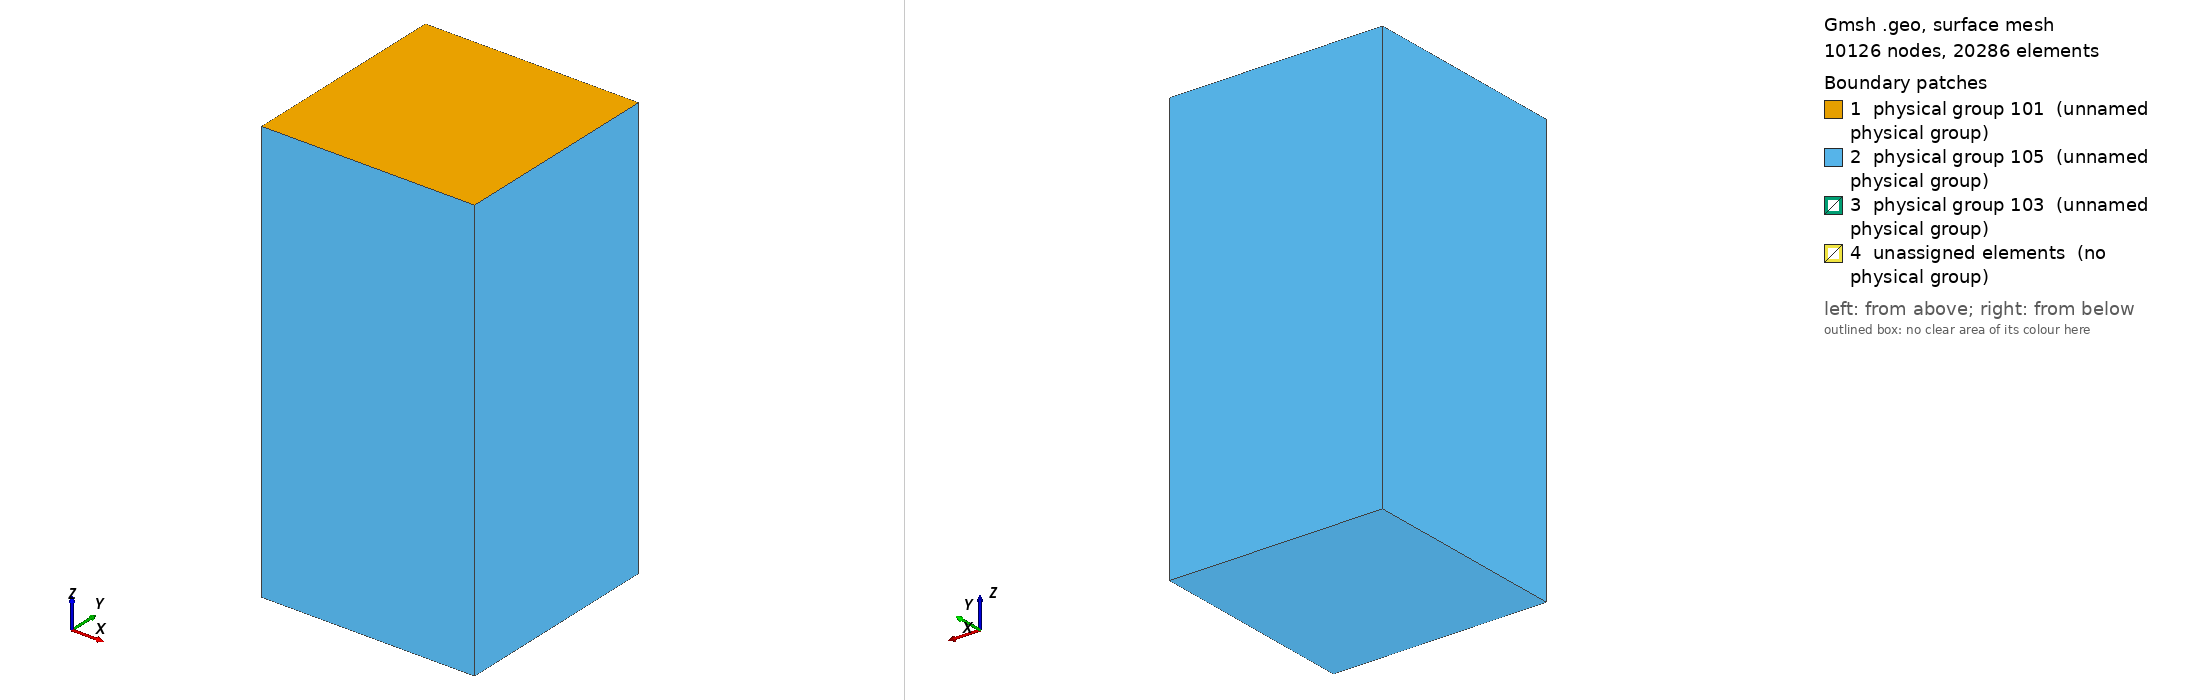

Gmsh geometry script, surface-meshed: 10126 nodes, 20286 surface elements. Boundary patches (legend numbers): 1 physical group 101 (unnamed physical group), 2 physical group 105 (unnamed physical group), 3 physical group 103 (unnamed physical group), 4 unassigned elements (no physical group). Left view from above one corner, right view from below the opposite corner. Legend entries are the model's physical surfaces; 'unassigned elements' are surfaces in no physical group. The drawing asked Gmsh for element sizes between 1% and 20% of the model's largest extent; the script's own settings can give other sizes.

=== tpv26_400m_extended.geo (drawn) ===
/**
 * @file
 * This file is part of SeisSol.
 *
 * @author Thomas Ulrich 
 *
 * @section LICENSE
 * Copyright (c) 2014-2022, SeisSol Group
 * All rights reserved.
 * 
 * Redistribution and use in source and binary forms, with or without
 * modification, are permitted provided that the following conditions are met:
 * 
 * 1. Redistributions of source code must retain the above copyright notice,
 *    this list of conditions and the following disclaimer.
 * 
 * 2. Redistributions in binary form must reproduce the above copyright notice,
 *    this list of conditions and the following disclaimer in the documentation
 *    and/or other materials provided with the distribution.
 * 
 * 3. Neither the name of the copyright holder nor the names of its
 *    contributors may be used to endorse or promote products derived from this
 *    software without specific prior written permission.
 *
 * THIS SOFTWARE IS PROVIDED BY THE COPYRIGHT HOLDERS AND CONTRIBUTORS "AS IS"
 * AND ANY EXPRESS OR IMPLIED WARRANTIES, INCLUDING, BUT NOT LIMITED TO, THE
 * IMPLIED WARRANTIES OF  MERCHANTABILITY AND FITNESS FOR A PARTICULAR PURPOSE
 * ARE DISCLAIMED. IN NO EVENT SHALL THE COPYRIGHT HOLDER OR CONTRIBUTORS BE
 * LIABLE FOR ANY DIRECT, INDIRECT, INCIDENTAL, SPECIAL, EXEMPLARY, OR
 * CONSEQUENTIAL DAMAGES (INCLUDING, BUT NOT LIMITED TO, PROCUREMENT OF
 * SUBSTITUTE GOODS OR SERVICES; LOSS OF USE, DATA, OR PROFITS; OR BUSINESS
 * INTERRUPTION) HOWEVER CAUSED AND ON ANY THEORY OF LIABILITY, WHETHER IN
 * CONTRACT, STRICT LIABILITY, OR TORT (INCLUDING NEGLIGENCE OR OTHERWISE)
 * ARISING IN ANY WAY OUT OF THE  USE OF THIS SOFTWARE, EVEN IF ADVISED OF THE
 * POSSIBILITY OF SUCH DAMAGE.
*/


lc = 5e3;
lc_fault = 400; //change this!!!

Fault_length = 40e3;
Fault_width = 20e3;
Fault_dip = 90*Pi/180.;

// Nucleation in X,Z local coordinates
X_nucl = 0e3;
Width_nucl = 0.5*Fault_width;
R_nucl = 1.5e3;
lc_nucl = 400; //change this!!!

Xmax = 60e3;
Xmin = -Xmax;
Ymin = -Xmax +  0.5 * Fault_width  *Cos(Fault_dip);
Ymax =  Xmax + 0.5 * Fault_width  *Cos(Fault_dip);
Zmin = -240e3;

// Create the Volume
Point(1) = {Xmin, Ymin, 0, lc};
Point(2) = {Xmin, Ymax, 0, lc};
Point(3) = {Xmax, Ymax, 0, lc};
Point(4) = {Xmax, Ymin, 0, lc};
Line(1) = {1, 2};
Line(2) = {2, 3};
Line(3) = {3, 4};
Line(4) = {4, 1};
Curve Loop(5) = {1,2,3,4};
Plane Surface(1) = {5};
Extrude {0,0, Zmin} { Surface{1}; }

// Create the fault
Point(100) = {-0.5*Fault_length, Fault_width  *Cos(Fault_dip), -Fault_width  *Sin(Fault_dip), lc};
Point(101) = {-0.5*Fault_length, 0, 0e3, lc};
Point(102) = {0.5*Fault_length, 0,  0e3, lc};
Point(103) = {0.5*Fault_length, Fault_width  *Cos(Fault_dip), -Fault_width  *Sin(Fault_dip), lc};
Line(100) = {100, 101};
Line(101) = {101, 102};
Line{101} In Surface{1};
Line(102) = {102, 103};
Line(103) = {103, 100};

// Create nucleation patch
/*
Point(200) = {X_nucl, Width_nucl*Cos(Fault_dip), -Width_nucl  *Sin(Fault_dip), lc_nucl};
Point(201) = {X_nucl, (Width_nucl + R_nucl) * Cos(Fault_dip), -(Width_nucl+R_nucl)  *Sin(Fault_dip), lc_nucl};
Point(202) = {X_nucl + R_nucl, Width_nucl*Cos(Fault_dip), -Width_nucl  *Sin(Fault_dip), lc_nucl};
Point(203) = {X_nucl, (Width_nucl - R_nucl) * Cos(Fault_dip), -(Width_nucl-R_nucl)  *Sin(Fault_dip), lc_nucl};
Point(204) = {X_nucl - R_nucl, Width_nucl*Cos(Fault_dip), -Width_nucl  *Sin(Fault_dip), lc_nucl};
Circle(200) = {201,200,202};
Circle(201) = {202,200,203};
Circle(202) = {203,200,204};
Circle(203) = {204,200,201};
Curve Loop(204) = {200,201,202,203};
Plane Surface(200) = {204};
*/

Point(201) = {X_nucl + R_nucl , (Width_nucl + R_nucl) * Cos(Fault_dip), -(Width_nucl+R_nucl)  *Sin(Fault_dip), lc_nucl};
Point(202) = {X_nucl + R_nucl , (Width_nucl - R_nucl) * Cos(Fault_dip), -(Width_nucl-R_nucl)  *Sin(Fault_dip), lc_nucl};
Point(203) = {X_nucl - R_nucl , (Width_nucl - R_nucl) * Cos(Fault_dip), -(Width_nucl-R_nucl)  *Sin(Fault_dip), lc_nucl};
Point(204) = {X_nucl - R_nucl , (Width_nucl + R_nucl) * Cos(Fault_dip), -(Width_nucl+R_nucl)  *Sin(Fault_dip), lc_nucl};
Line(200) = {201, 202};
Line(201) = {202, 203};
Line(202) = {203, 204};
Line(203) = {204, 201};
Curve Loop(204) = {200,201,202,203};
Plane Surface(200) = {204};

Curve Loop(105) = {100,101,102,103};
Plane Surface(100) = {105, 204};

// There is a bug in "Attractor", we need to define a Ruled surface in FaceList
Line Loop(106) = {100,101,102,103};
Ruled Surface(101) = {106};
Ruled Surface(201) = {204};

Surface{100,200} In Volume{1};

// Managing coarsening away from the fault
// Attractor field returns the distance to the curve (actually, the
// distance to 100 equidistant points on the curve)
Field[1] = Distance;
Field[1].FacesList = {101};

// Matheval field returns "distance squared + lc/20"
Field[2] = MathEval;
//Field[2].F = Sprintf("0.02*F1 + 0.00001*F1^2 + %g", lc_fault);
//Field[2].F = Sprintf("0.02*F1 +(F1/2e3)^2 + %g", lc_fault);
Field[2].F = Sprintf("0.05*F1 +(F1/2.5e3)^2 + %g", lc_fault);

// Managing coarsening around the nucleation Patch
Field[3] = Distance;
Field[3].FacesList = {201};

Field[4] = Threshold;
Field[4].IField = 3;
Field[4].LcMin = lc_nucl;
Field[4].LcMax = lc_fault;
Field[4].DistMin = R_nucl;
Field[4].DistMax = 3*R_nucl;

Field[5] = Restrict;
Field[5].IField = 4;
Field[5].FacesList = {100,200};

// Equivalent of propagation size on element
Field[6] = Threshold;
Field[6].IField = 1;
Field[6].LcMin = lc_fault;
Field[6].LcMax = lc;
Field[6].DistMin = 2*lc_fault;
Field[6].DistMax = 2*lc_fault+0.001;


Field[7] = Min;
Field[7].FieldsList = {2,5,6};

Background Field = 7;

Physical Surface(101) = {1};
Physical Surface(103) = {100,200};
// This ones are read from the gui
Physical Surface(105) = {14,18,22,26,27};

Physical Volume(1) = {1};
Mesh.MshFileVersion = 2.2;
